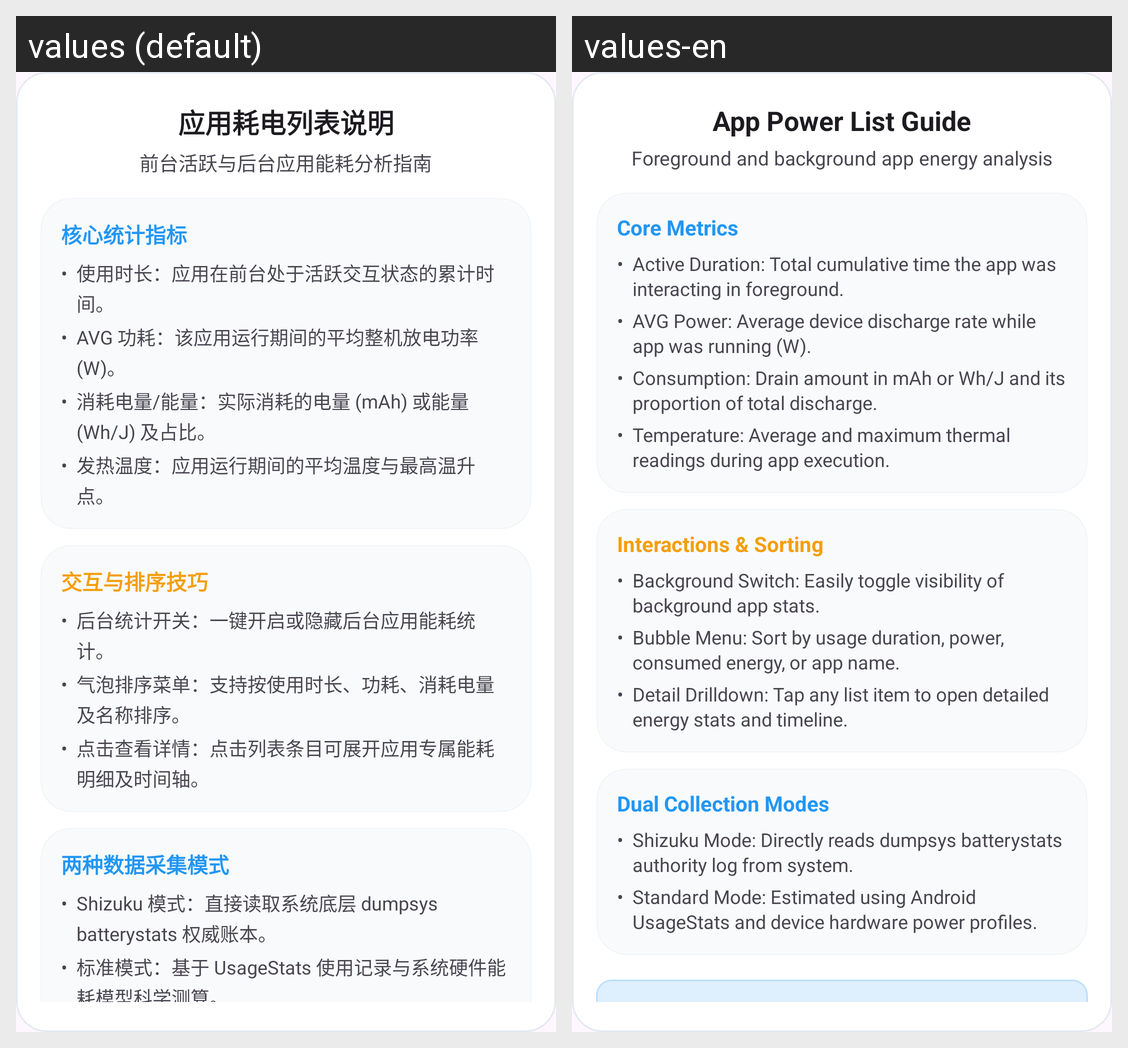

This grid shows one Android layout under two languages. Give, for every string resource on the screen, its name, the default text and each shown locale's text.
Android screen res/layout/dialog_power_scene_guide.xml rendered under 2 locales, left to right: values (default), values-en. Device: Nexus 5 (rendered at 1080×1920; each locale shown at half size, 540×960, under a caption strip naming it); theme Theme.BatteryApp.
Strings drawn on this screen, with the default value and each locale's value (text and hints the layout hard-codes, and strings that could not be matched under every locale, appear in the picture but are not listed):

power_guide_scene_dialog_title
  values: 应用耗电列表说明
  values-en: App Power List Guide

power_guide_scene_dialog_subtitle
  values: 前台活跃与后台应用能耗分析指南
  values-en: Foreground and background app energy analysis

power_guide_scene_metrics_title
  values: 核心统计指标
  values-en: Core Metrics

power_guide_scene_metric_time
  values: 使用时长：应用在前台处于活跃交互状态的累计时间。
  values-en: Active Duration: Total cumulative time the app was interacting in foreground.

power_guide_scene_metric_avg_power
  values: AVG 功耗：该应用运行期间的平均整机放电功率 (W)。
  values-en: AVG Power: Average device discharge rate while app was running (W).

power_guide_scene_metric_energy_drain
  values: 消耗电量/能量：实际消耗的电量 (mAh) 或能量 (Wh/J) 及占比。
  values-en: Consumption: Drain amount in mAh or Wh/J and its proportion of total discharge.

power_guide_scene_metric_temp
  values: 发热温度：应用运行期间的平均温度与最高温升点。
  values-en: Temperature: Average and maximum thermal readings during app execution.

power_guide_scene_tips_title
  values: 交互与排序技巧
  values-en: Interactions & Sorting

power_guide_scene_tip_bg
  values: 后台统计开关：一键开启或隐藏后台应用能耗统计。
  values-en: Background Switch: Easily toggle visibility of background app stats.

power_guide_scene_tip_sort
  values: 气泡排序菜单：支持按使用时长、功耗、消耗电量及名称排序。
  values-en: Bubble Menu: Sort by usage duration, power, consumed energy, or app name.

power_guide_scene_tip_detail
  values: 点击查看详情：点击列表条目可展开应用专属能耗明细及时间轴。
  values-en: Detail Drilldown: Tap any list item to open detailed energy stats and timeline.

power_guide_scene_modes_title
  values: 两种数据采集模式
  values-en: Dual Collection Modes

power_guide_scene_mode_shizuku
  values: Shizuku 模式：直接读取系统底层 dumpsys batterystats 权威账本。
  values-en: Shizuku Mode: Directly reads dumpsys batterystats authority log from system.

power_guide_scene_mode_standard
  values: 标准模式：基于 UsageStats 使用记录与系统硬件能耗模型科学测算。
  values-en: Standard Mode: Estimated using Android UsageStats and device hardware power profiles.
